Photos from the image-classification dataset "Traintest3way" in the GitHub repository Anshu-17/EF_VisTransfom. Its 3 classes are: edema, fracture, healthy.

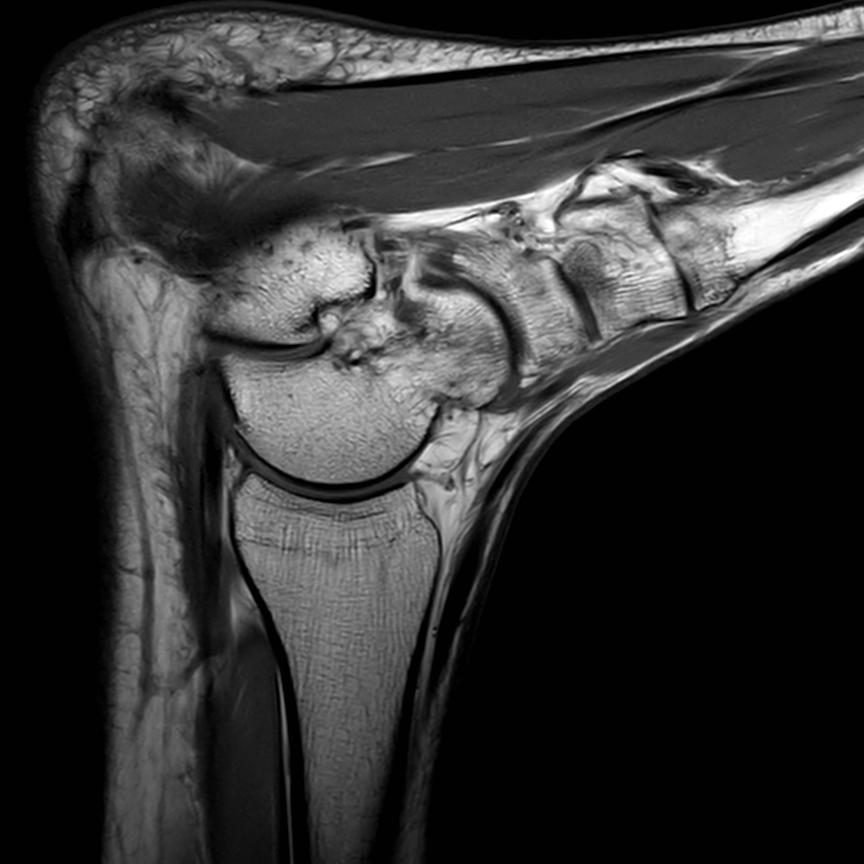
Label: edema

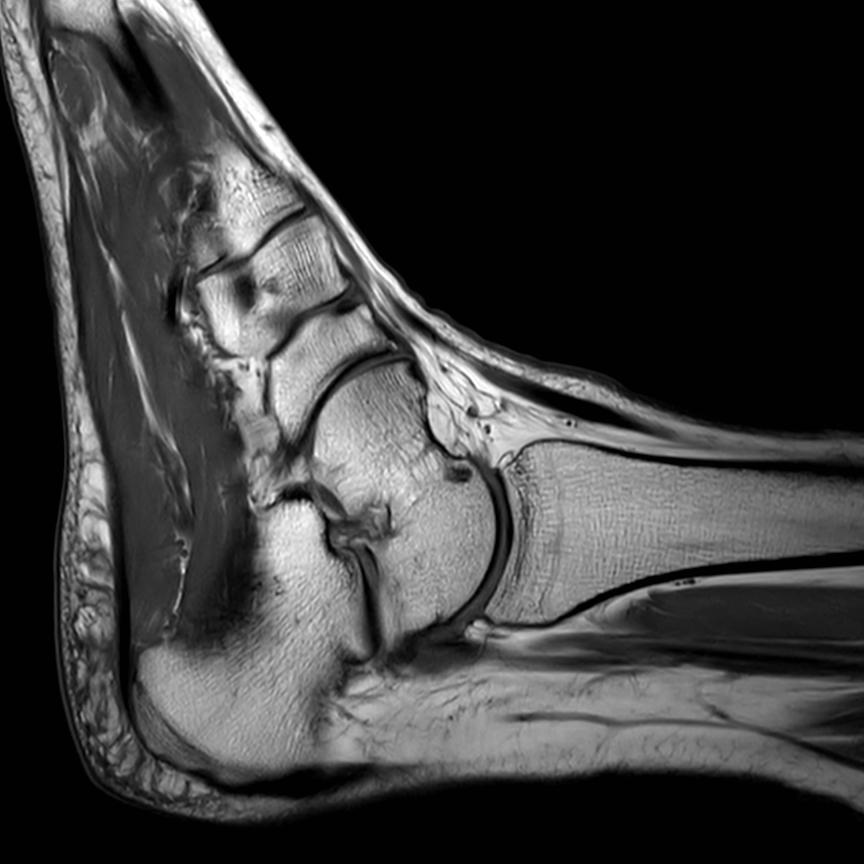
Label: healthy

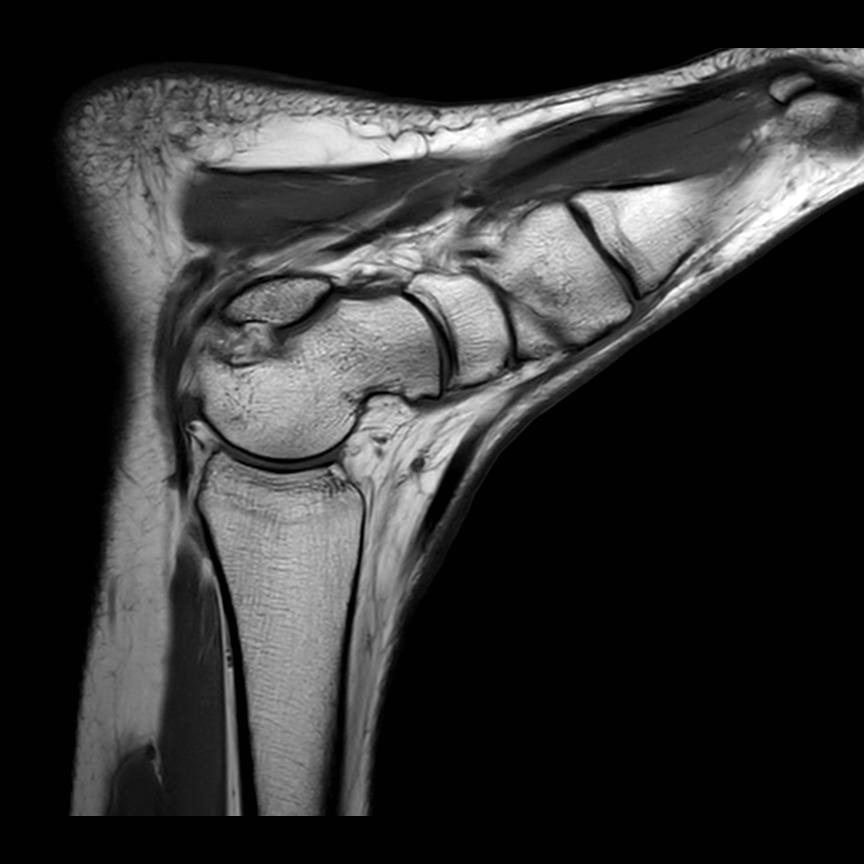
Label: healthy

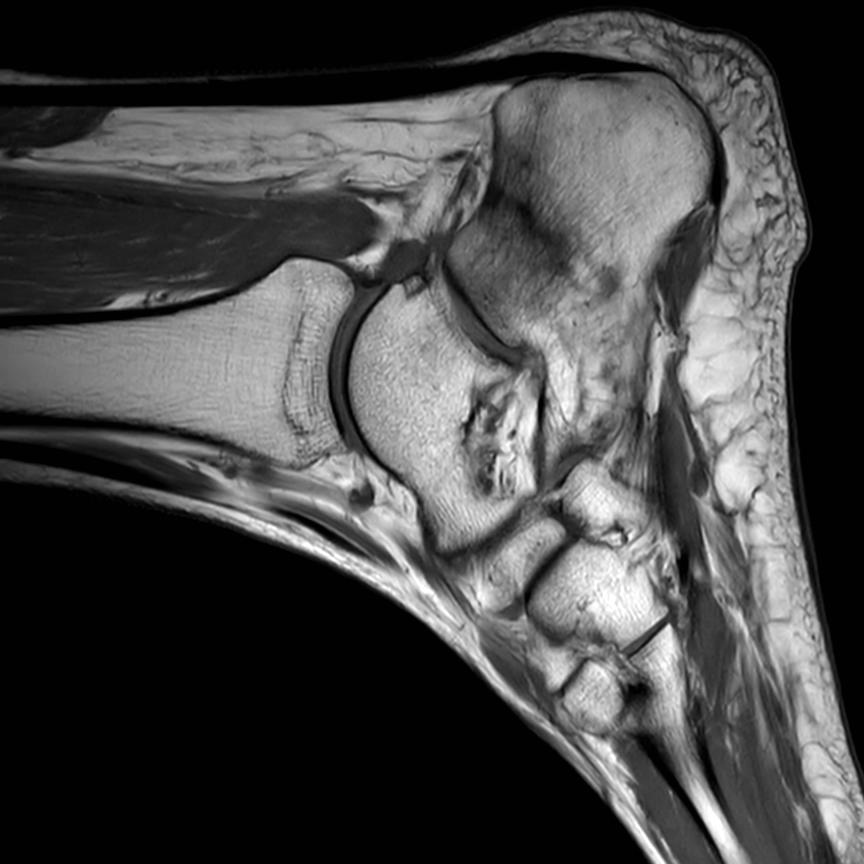
Label: fracture

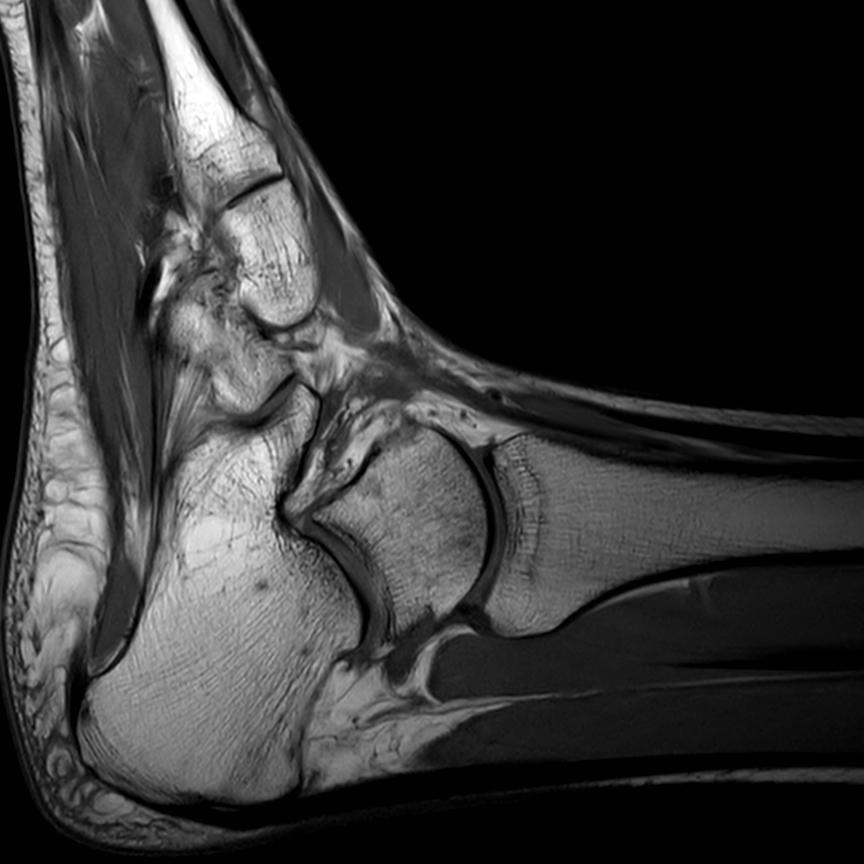
Label: healthy

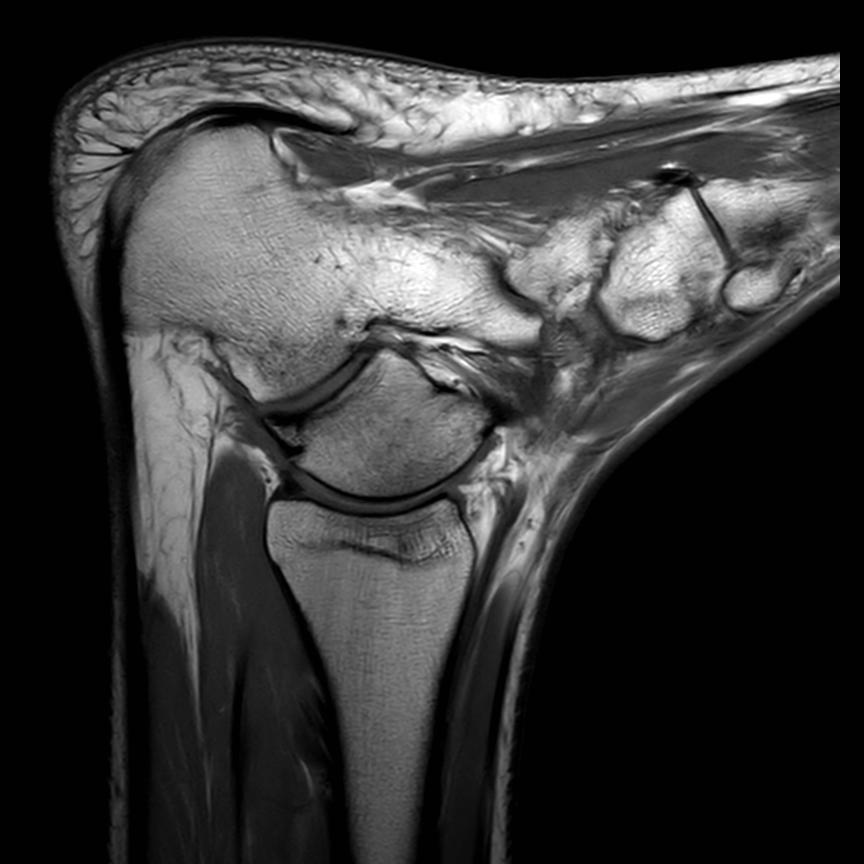
Label: healthy
